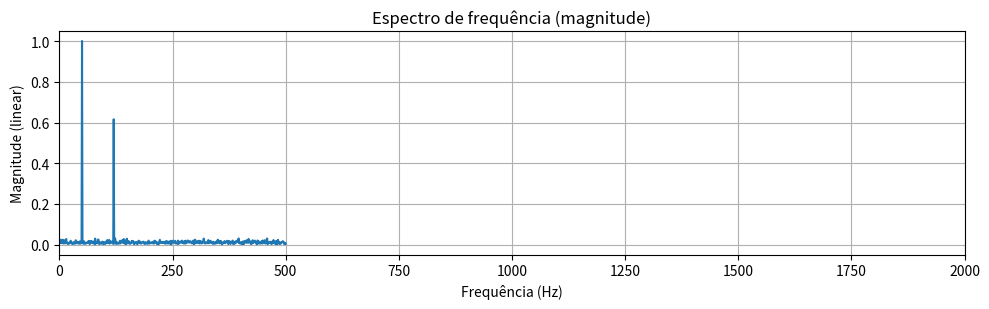

Recreate this plot in Python.
# -*- coding: utf-8 -*-
"""
Created on Wed Oct  8 10:20:31 2025

@author: RodrigoC5
"""

import argparse
import numpy as np
import matplotlib.pyplot as plt
try:
    from scipy.io import wavfile
    SCIPY_AVAILABLE = True
except Exception:
    SCIPY_AVAILABLE = False

def compute_fft(x, fs, window=None, nfft=None, return_complex=False):
    """
    Calcula FFT unilateral (frequências positivas) e retorna frequências, magnitude linear,
    magnitude em dB, e (opcional) o espectro complexo.
    - x: sinal no tempo (1D numpy)
    - fs: taxa de amostragem (Hz)
    - window: None ou string: 'hann', 'hamming', 'blackman'
    - nfft: número de pontos para FFT (zero-padding se > len(x))
    """
    x = np.asarray(x, dtype=float)
    N = x.size

    # janela
    if window is None:
        w = np.ones(N)
    else:
        if window.lower() == 'hann':
            w = np.hanning(N)
        elif window.lower() == 'hamming':
            w = np.hamming(N)
        elif window.lower() == 'blackman':
            w = np.blackman(N)
        else:
            raise ValueError("Janela desconhecida: use 'hann', 'hamming', 'blackman' ou None")

    xw = x * w

    # nfft
    if nfft is None:
        nfft = N
    elif nfft < N:
        raise ValueError("nfft deve ser >= N (ou None)")

    # FFT unilateral com numpy.rfft
    X = np.fft.rfft(xw, n=nfft)
    freqs = np.fft.rfftfreq(nfft, d=1.0/fs)

    # normalização: dividir por soma da janela para preservar amplitude
    # (ou por N para uma normalização simples). Aqui usamos soma da janela:
    scale = np.sum(w) if np.sum(w) != 0 else N
    magnitude = np.abs(X) / scale

    # ajustar fator 2 para termos positivos (exceto DC e Nyquist se presentes)
    # Porque rfft retorna só metade do espectro — para conservar energia dobramos componentes não-DC/Nyquist
    # Identificar indices a dobrar:
    if nfft % 2 == 0:
        # mesmo nfft -> índice de Nyquist existe (último índice)
        magnitude[1:-1] *= 2.0
    else:
        magnitude[1:] *= 2.0

    # evitar log(0)
    eps = 1e-12
    magnitude_db = 20.0 * np.log10(magnitude + eps)

    if return_complex:
        return freqs, magnitude, magnitude_db, X
    else:
        return freqs, magnitude, magnitude_db

def plot_time_and_spectrum(t, x, fs, freqs, magnitude, magnitude_db, x_label_time='Tempo (s)'):
    """Plota sinal no tempo e espectros (linear + dB)."""
    # plt.figure(figsize=(10, 3.2))
    # plt.plot(t, x)
    # plt.xlabel(x_label_time)
    # plt.ylabel('Amplitude')
    # plt.title('Sinal no domínio do tempo')
    # plt.grid(True)
    # plt.tight_layout()

    plt.figure(figsize=(10, 3.2))
    plt.plot(freqs, magnitude)
    plt.xlabel('Frequência (Hz)')
    plt.ylabel('Magnitude (linear)')
    plt.title('Espectro de frequência (magnitude)')
    plt.xlim(0, 2000)
    plt.grid(True)
    plt.tight_layout()

    # plt.figure(figsize=(10, 3.2))
    # plt.plot(freqs, magnitude_db)
    # plt.xlabel('Frequência (Hz)')
    # plt.ylabel('Magnitude (dB)')
    # plt.title('Espectro de frequência (dB)')
    # plt.xlim(0, 20000)
    # plt.grid(True)
    # plt.tight_layout()

    # plt.show()

def generate_example_signal(fs=1000.0, T=1.0):
    """Gera sinal de exemplo: soma de senóides + ruído."""
    N = int(fs * T)
    t = np.linspace(0, T, N, endpoint=False)
    x = 1.0 * np.sin(2*np.pi*50.0*t) + 0.6 * np.sin(2*np.pi*120.0*t)
    np.random.seed(0)
    x += 0.2 * np.random.normal(size=t.shape)
    return t, x


def main():
    fs=1000
    T=1.0
    t, x = generate_example_signal(fs, T)
    freqs, magnitude, magnitude_db = compute_fft(x, fs, window=None, nfft=None, return_complex=False)
    plot_time_and_spectrum(t, x, fs , freqs, magnitude, magnitude_db, x_label_time='Tempo (s)')
    plt.show()

if __name__ == "__main__":
    main()
